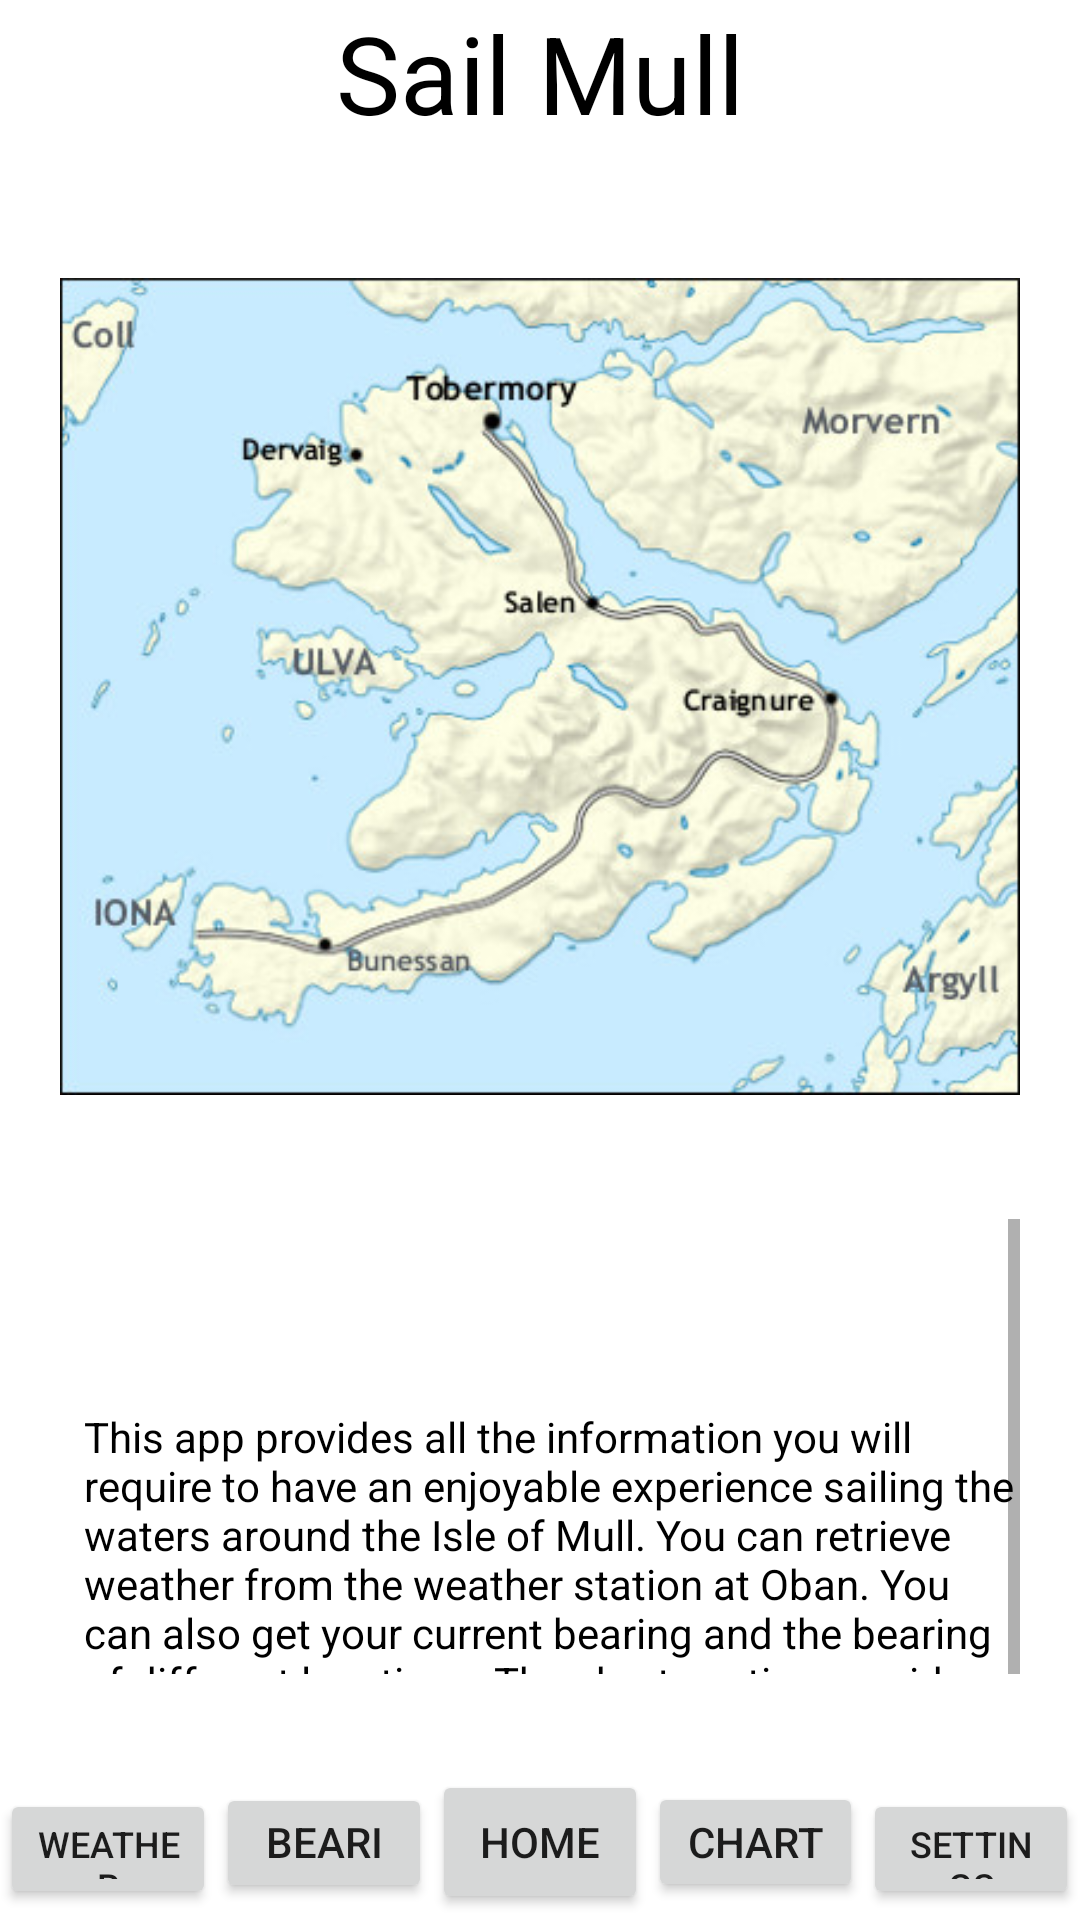

Android layout source for this screen:
<!-- AndroidManifest.xml: application theme AppTheme -->
<!-- res/layout/activity_main.xml -->
<?xml version="1.0" encoding="utf-8"?>
<androidx.constraintlayout.widget.ConstraintLayout xmlns:android="http://schemas.android.com/apk/res/android"
    xmlns:app="http://schemas.android.com/apk/res-auto"
    xmlns:tools="http://schemas.android.com/tools"
    android:background="?attr/colorPrimary"
    android:layout_width="match_parent"
    android:layout_height="match_parent"
    tools:context=".MainActivity">

    <TextView
        android:id="@+id/Title"
        android:layout_width="match_parent"
        android:layout_height="wrap_content"
        android:gravity="center"
        android:text="Sail Mull"
        android:textColor="?attr/colorPrimaryDark"
        android:textSize="36sp"
        app:layout_constraintStart_toStartOf="@+id/linearLayout2"
        app:layout_constraintTop_toTopOf="parent" />

    <LinearLayout
        android:id="@+id/linearLayout2"
        android:layout_width="match_parent"
        android:layout_height="0dp"
        android:layout_marginBottom="32dp"
        android:orientation="vertical"
        android:visibility="visible"
        app:layout_constraintBottom_toTopOf="@+id/linearLayout"
        app:layout_constraintEnd_toEndOf="parent"
        app:layout_constraintHorizontal_bias="1.0"
        app:layout_constraintStart_toStartOf="parent"
        app:layout_constraintTop_toBottomOf="@+id/Title">

        <ImageView
            android:id="@+id/mullPic"
            android:layout_width="match_parent"
            android:layout_height="313dp"
            android:layout_marginStart="20dp"
            android:layout_marginLeft="20dp"
            android:layout_marginTop="24dp"
            android:layout_marginEnd="20dp"
            android:layout_marginRight="20dp"
            android:contentDescription="Map of Mull, highlights different areas"
            app:srcCompat="@drawable/mull" />

        <Spinner
            android:id="@+id/locationSpinnerID"
            android:layout_width="match_parent"
            android:layout_height="21dp"
            android:layout_marginStart="20dp"
            android:layout_marginLeft="20dp"
            android:layout_marginEnd="20dp"
            android:layout_marginRight="20dp"
            android:background="#FFFFFF" />

        <ScrollView
            android:layout_width="match_parent"
            android:layout_height="168dp"
            android:layout_marginStart="8dp"
            android:layout_marginLeft="20dp"
            android:layout_marginEnd="8dp"
            android:layout_marginRight="20dp">

            <LinearLayout
                android:layout_width="match_parent"
                android:layout_height="wrap_content"
                android:orientation="vertical">

                <TextView
                    android:id="@+id/locationInfoText"
                    android:layout_width="match_parent"
                    android:layout_height="wrap_content"
                    android:layout_marginStart="20dp"
                    android:layout_marginLeft="20dp"
                    android:layout_marginTop="16dp"
                    android:layout_marginEnd="20dp"
                    android:layout_marginRight="20dp"
                    android:layout_marginBottom="20dp"
                    android:textColor="?attr/colorPrimaryDark" />

                <TextView
                    android:id="@+id/appInfo"
                    android:layout_width="match_parent"
                    android:layout_height="wrap_content"
                    android:layout_marginStart="8dp"
                    android:layout_marginLeft="8dp"
                    android:layout_marginTop="8dp"
                    android:text="@string/app_info"
                    android:textColor="?attr/colorPrimaryDark" />

            </LinearLayout>
        </ScrollView>

    </LinearLayout>

    <LinearLayout
        android:id="@+id/linearLayout"
        android:layout_width="match_parent"
        android:layout_height="50dp"
        android:orientation="horizontal"
        app:layout_constraintBottom_toBottomOf="parent"
        app:layout_constraintStart_toStartOf="parent">

        <Button
            android:id="@+id/weatherButton"
            style="JSC Server"
            android:layout_width="0dp"
            android:layout_height="40dp"
            android:layout_weight="0.2"
            android:text="@string/weather_button"
            android:textSize="12sp" />

        <Button
            android:id="@+id/bearingButton"
            style="JSC Server"
            android:layout_width="0dp"
            android:layout_height="40dp"
            android:layout_weight="0.2"
            android:text="Bearing" />

        <Button
            android:id="@+id/homeButton"
            style="JSC Server"
            android:layout_width="0dp"
            android:layout_height="wrap_content"
            android:layout_weight="0.2"
            android:text="@string/home_button" />

        <Button
            android:id="@+id/mapButton"
            style="JSC Server"
            android:layout_width="0dp"
            android:layout_height="40dp"
            android:layout_weight="0.2"
            android:text="@string/chart_button" />

        <Button
            android:id="@+id/settingsButton"
            style="JSC Server"
            android:layout_width="0dp"
            android:layout_height="40dp"
            android:layout_weight="0.2"
            android:text="@string/settings_button"
            android:textSize="12sp" />
    </LinearLayout>

</androidx.constraintlayout.widget.ConstraintLayout>
<!-- resources referenced by this layout -->
<resources>
  <!-- drawable mull: png bitmap (drawable, 59879 bytes) -->
  <string name="app_info">This app provides all the information you will require to have an enjoyable experience sailing the waters around the Isle of Mull. You can retrieve weather from the weather station at Oban. You can also get your current bearing and the bearing of different locations. The chart section provides a link to a chart app.</string>
  <string name="chart_button">Chart</string>
  <string name="home_button">Home</string>
  <string name="settings_button">Settings</string>
  <string name="weather_button">Weather</string>
  <style name="AppTheme" parent="Theme.AppCompat.Light.DarkActionBar">
          
          <item name="colorPrimary">@color/colorBackground</item>
          <item name="colorPrimaryDark">@color/colorText</item>
          <item name="colorAccent">@color/colorAccent</item>
      </style>
  <color name="colorBackground">#FFFFFF</color>
  <color name="colorText">#000000</color>
  <color name="colorAccent">#D81B60</color>
</resources>
